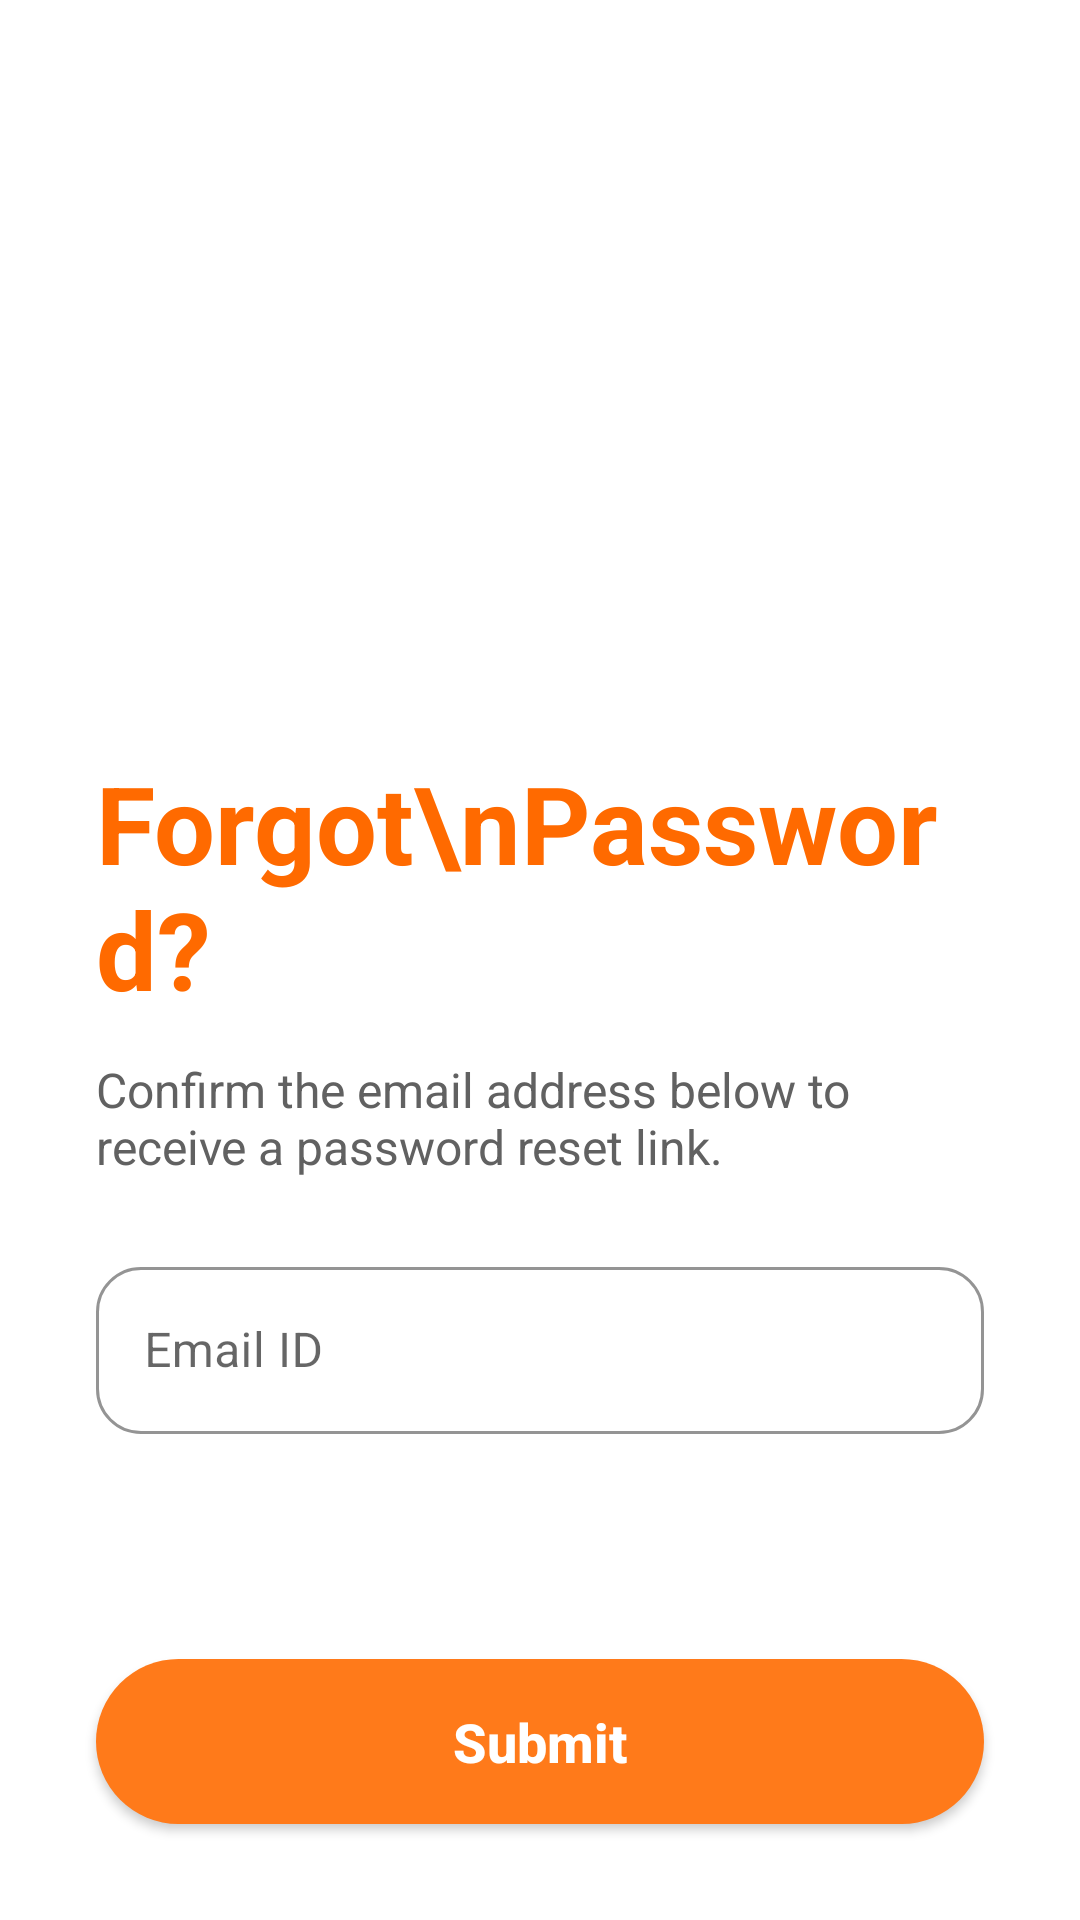

Produce the Android XML layout that renders to this screen, including the resource entries it uses.
<!-- AndroidManifest.xml: application theme Theme.App -->
<!-- res/layout/fragment_forget_password.xml -->
<?xml version="1.0" encoding="utf-8"?>
<androidx.constraintlayout.widget.ConstraintLayout xmlns:android="http://schemas.android.com/apk/res/android"
    xmlns:app="http://schemas.android.com/apk/res-auto"
    xmlns:tools="http://schemas.android.com/tools"
    android:layout_width="match_parent"
    android:layout_height="match_parent"
    android:background="@color/app_bg"
    tools:context=".auth.forget_pass.view.ForgetPasswordFragment">

    <ImageView
        android:id="@+id/ivForgotPasswordLogo"
        android:layout_width="0dp"
        android:layout_height="250dp"
        android:contentDescription="image"
        android:src="@drawable/forgot_password_pic"
        app:layout_constraintEnd_toEndOf="parent"
        app:layout_constraintStart_toStartOf="parent"
        app:layout_constraintTop_toTopOf="parent"
        app:layout_constraintWidth_percent="0.8" />

    <TextView
        android:id="@+id/textView2"
        android:layout_width="match_parent"
        android:layout_height="wrap_content"
        android:layout_marginStart="32dp"
        android:layout_marginEnd="32dp"
        android:text="Forgot\nPassword?"
        android:textColor="@color/primary_orange"
        android:textSize="36sp"
        android:textStyle="bold"
        app:layout_constraintTop_toBottomOf="@id/ivForgotPasswordLogo" />

    <TextView
        android:id="@+id/textView3"
        android:layout_width="0dp"
        android:layout_height="wrap_content"
        android:layout_marginTop="12dp"
        android:text="@string/forgot_password_msg"
        android:textColor="@color/text_grey"
        android:textSize="16sp"
        app:layout_constraintEnd_toEndOf="@+id/textView2"
        app:layout_constraintStart_toStartOf="@+id/textView2"
        app:layout_constraintTop_toBottomOf="@+id/textView2" />

    <com.google.android.material.textfield.TextInputLayout
        android:id="@+id/tilEmailForgetPassword"
        style="@style/Widget.MaterialComponents.TextInputLayout.OutlinedBox"
        android:layout_width="match_parent"
        android:layout_height="wrap_content"
        android:layout_marginStart="32dp"
        android:layout_marginTop="24dp"
        android:layout_marginEnd="32dp"
        app:boxCornerRadiusBottomEnd="15dp"
        app:boxCornerRadiusBottomStart="15dp"
        app:boxCornerRadiusTopEnd="15dp"
        app:boxCornerRadiusTopStart="15dp"
        app:boxStrokeColor="@color/field_focus_stroke"
        app:hintTextColor="@color/primary_orange"
        app:layout_constraintTop_toBottomOf="@+id/textView3">

        <com.google.android.material.textfield.TextInputEditText
            android:id="@+id/etForgotPasswordEmail"
            android:layout_width="match_parent"
            android:layout_height="wrap_content"
            android:hint="Email ID"
            android:inputType="textEmailAddress"
            android:textSize="16sp" />
    </com.google.android.material.textfield.TextInputLayout>

    <TextView
        android:id="@+id/tvSubmitMsg"
        android:layout_width="0dp"
        android:layout_height="wrap_content"
        android:layout_marginTop="16dp"
        android:gravity="center"
        android:text="@string/on_submit_msg"
        android:textColor="@color/primary_orange_dark"
        android:textSize="16sp"
        android:textStyle="bold"
        android:visibility="gone"
        app:layout_constraintEnd_toEndOf="@+id/tilEmailForgetPassword"
        app:layout_constraintStart_toStartOf="@+id/tilEmailForgetPassword"
        app:layout_constraintTop_toBottomOf="@+id/tilEmailForgetPassword"
        tools:visibility="visible" />

    <androidx.appcompat.widget.AppCompatButton
        android:id="@+id/btnForgotPasswordSubmit"
        android:layout_width="match_parent"
        android:layout_height="55dp"
        android:layout_marginStart="32dp"
        android:layout_marginEnd="32dp"
        android:layout_marginBottom="32dp"
        android:background="@drawable/button_bg"
        android:text="Submit"
        android:textColor="@color/white"
        android:textSize="18sp"
        android:textStyle="bold"
        android:textAllCaps="false"
        app:layout_constraintBottom_toBottomOf="parent"
        app:layout_constraintTop_toBottomOf="@+id/tilEmailForgetPassword"
        app:layout_constraintVertical_bias="1.0" />

    <ProgressBar
        android:id="@+id/progressBar"
        android:layout_width="wrap_content"
        android:layout_height="wrap_content"
        android:visibility="gone"
        android:indeterminateTint="@color/primary_orange"
        app:layout_constraintBottom_toBottomOf="parent"
        app:layout_constraintEnd_toEndOf="parent"
        app:layout_constraintStart_toStartOf="parent"
        app:layout_constraintTop_toTopOf="parent" />

</androidx.constraintlayout.widget.ConstraintLayout>
<!-- resources referenced by this layout -->
<resources>
  <color name="app_bg">#FFFFFF</color>
  <color name="field_focus_stroke">#FF6A00</color>
  <color name="primary_orange">#FF6A00</color>
  <color name="primary_orange_dark">#E65C00</color>
  <color name="text_grey">#616161</color>
  <color name="white">#FFFFFF</color>
  <!-- drawable button_bg (drawable) -->
  <?xml version="1.0" encoding="utf-8"?>
  <shape xmlns:android="http://schemas.android.com/apk/res/android"
      android:shape="rectangle">
  
      <solid android:color="#FF7A1A"/>
  
      <corners android:radius="30dp"/>
  </shape>
  <string name="forgot_password_msg">Confirm the email address below to receive a password reset link.</string>
  <string name="on_submit_msg">Check out your mailbox, you will receive an email containing link where you can reset your password</string>
  <style name="Theme.App" parent="Theme.MaterialComponents.DayNight.NoActionBar">
          <item name="android:windowBackground">@color/app_bg</item>
          <item name="android:statusBarColor">@color/app_bg</item>
      </style>
</resources>
